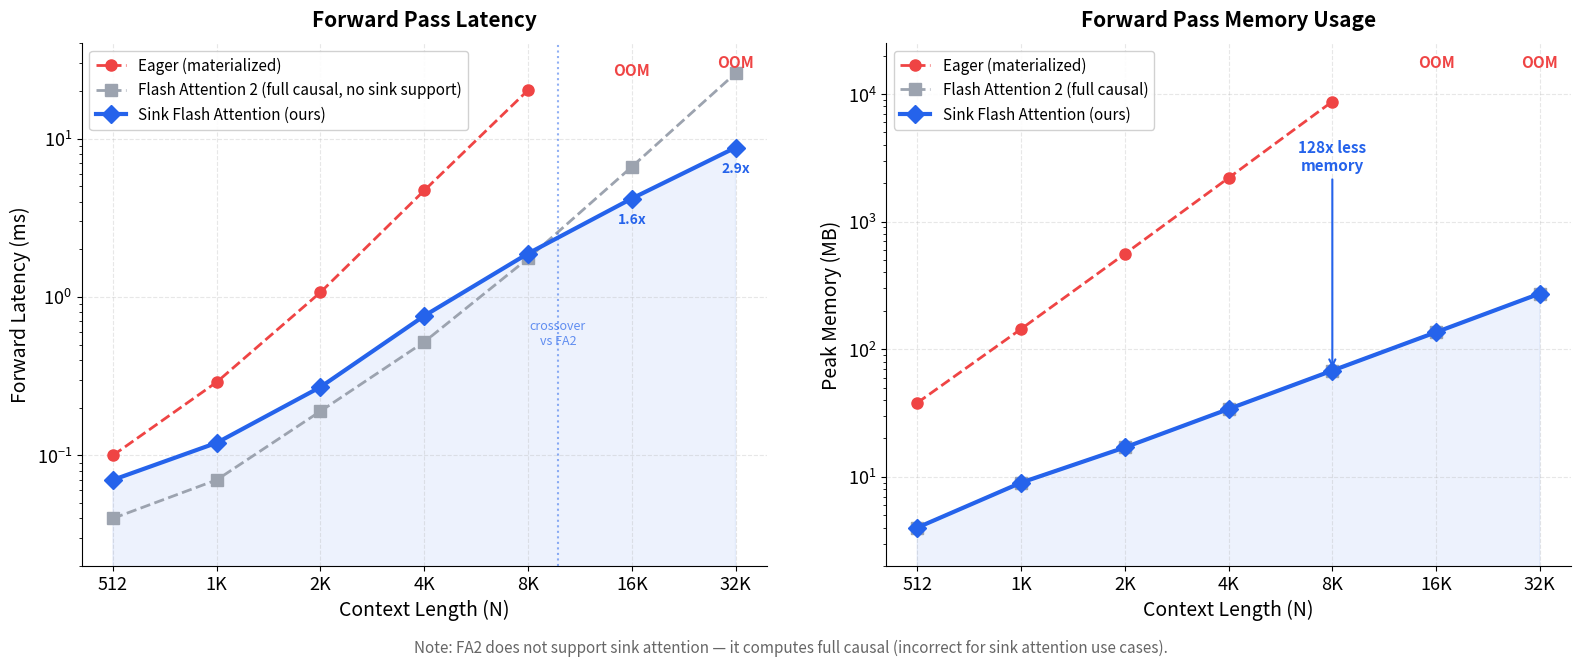

Python code for this plot: (Note: this script raises an exception after producing the figure.)
"""Generate performance comparison plots for README."""

import matplotlib
matplotlib.use('Agg')
import matplotlib.pyplot as plt
import numpy as np

# Data from benchmarks
# Config: B=1, H_q=32, H_kv=8, D=128, num_sink=4, window_size=4096
# All on H200

# Context lengths
N = [512, 1024, 2048, 4096, 8192, 16384, 32768]

# Forward pass latency (ms)
sink_fa_ms = [0.07, 0.12, 0.27, 0.76, 1.88, 4.18, 8.77]
eager_ms = [0.10, 0.29, 1.07, 4.70, 20.20, None, None]  # OOM at 16K+
fa2_ms = [0.04, 0.07, 0.19, 0.52, 1.75, 6.63, 25.83]

# Forward pass memory (MB)
sink_fa_mem = [4, 9, 17, 34, 68, 136, 273]
eager_mem = [38, 144, 558, 2198, 8724, None, None]  # OOM at 16K+
fa2_mem = [4, 9, 17, 34, 68, 136, 273]

# Training (fwd+bwd) latency (ms)
N_train = [512, 1024, 2048, 4096, 8192, 16384]
sink_fa_train_ms = [0.41, 0.47, 0.97, 2.81, 7.28, 16.39]
fa2_train_ms = [0.25, 0.32, 0.74, 2.09, 6.89, 24.63]

# Training memory (MB)
sink_fa_train_mem = [34, 67, 135, 269, 538, 1076]
fa2_train_mem = [42, 84, 168, 337, 673, 1346]

# Colors
SINK_COLOR = '#2563EB'   # bright blue
FA2_COLOR = '#9CA3AF'    # gray
EAGER_COLOR = '#EF4444'  # red
SINK_COLOR_LIGHT = '#93C5FD'

plt.rcParams.update({
    'font.size': 13,
    'font.family': 'sans-serif',
    'axes.spines.top': False,
    'axes.spines.right': False,
    'figure.facecolor': 'white',
    'axes.facecolor': 'white',
    'axes.grid': True,
    'grid.alpha': 0.3,
    'grid.linestyle': '--',
})

fig, axes = plt.subplots(1, 2, figsize=(16, 6.5))

# ============================================================
# Plot 1: Forward Pass Latency
# ============================================================
ax1 = axes[0]

# Eager attention (with OOM markers)
eager_valid_n = [n for n, m in zip(N, eager_ms) if m is not None]
eager_valid_ms = [m for m in eager_ms if m is not None]
ax1.plot(eager_valid_n, eager_valid_ms, 'o--', color=EAGER_COLOR, linewidth=2,
         markersize=8, label='Eager (materialized)', zorder=2)

# FA2
ax1.plot(N, fa2_ms, 's--', color=FA2_COLOR, linewidth=2, markersize=8,
         label='Flash Attention 2 (full causal, no sink support)', zorder=2)

# Sink FA (highlighted)
ax1.plot(N, sink_fa_ms, 'D-', color=SINK_COLOR, linewidth=3, markersize=9,
         label='Sink Flash Attention (ours)', zorder=3)
ax1.fill_between(N, [0]*len(N), sink_fa_ms, alpha=0.08, color=SINK_COLOR)

# Add OOM text for eager
ax1.annotate('OOM', xy=(16384, 25), fontsize=11, color=EAGER_COLOR,
             fontweight='bold', ha='center')
ax1.annotate('OOM', xy=(32768, 28), fontsize=11, color=EAGER_COLOR,
             fontweight='bold', ha='center')

# Crossover annotation
ax1.axvline(x=10000, color=SINK_COLOR, linestyle=':', alpha=0.5, linewidth=1.5)
ax1.annotate('crossover\nvs FA2', xy=(10000, 0.5), fontsize=9, color=SINK_COLOR,
             ha='center', style='italic', alpha=0.7)

ax1.set_xscale('log', base=2)
ax1.set_yscale('log')
ax1.set_xlabel('Context Length (N)', fontsize=14)
ax1.set_ylabel('Forward Latency (ms)', fontsize=14)
ax1.set_title('Forward Pass Latency', fontsize=15, fontweight='bold', pad=12)
ax1.set_xticks(N)
ax1.set_xticklabels(['512', '1K', '2K', '4K', '8K', '16K', '32K'])
ax1.legend(loc='upper left', fontsize=11, framealpha=0.9)
ax1.set_ylim(0.02, 40)

# Add speedup annotations
for i, n in enumerate(N):
    if fa2_ms[i] > 0 and sink_fa_ms[i] > 0 and n >= 16384:
        speedup = fa2_ms[i] / sink_fa_ms[i]
        ax1.annotate(f'{speedup:.1f}x', xy=(n, sink_fa_ms[i]),
                     xytext=(0, -18), textcoords='offset points',
                     fontsize=10, fontweight='bold', color=SINK_COLOR, ha='center')

# ============================================================
# Plot 2: Forward Pass Memory
# ============================================================
ax2 = axes[1]

# Eager memory
eager_valid_n_mem = [n for n, m in zip(N, eager_mem) if m is not None]
eager_valid_mem = [m for m in eager_mem if m is not None]
ax2.plot(eager_valid_n_mem, eager_valid_mem, 'o--', color=EAGER_COLOR, linewidth=2,
         markersize=8, label='Eager (materialized)', zorder=2)

# OOM markers for eager
ax2.annotate('OOM', xy=(16384, 16000), fontsize=11, color=EAGER_COLOR,
             fontweight='bold', ha='center')
ax2.annotate('OOM', xy=(32768, 16000), fontsize=11, color=EAGER_COLOR,
             fontweight='bold', ha='center')

# FA2 memory
ax2.plot(N, fa2_mem, 's--', color=FA2_COLOR, linewidth=2, markersize=8,
         label='Flash Attention 2 (full causal)', zorder=2)

# Sink FA memory (highlighted)
ax2.plot(N, sink_fa_mem, 'D-', color=SINK_COLOR, linewidth=3, markersize=9,
         label='Sink Flash Attention (ours)', zorder=3)
ax2.fill_between(N, [0]*len(N), sink_fa_mem, alpha=0.08, color=SINK_COLOR)

# Memory reduction annotation
ax2.annotate('128x less\nmemory', xy=(8192, 68), xytext=(8192, 2500),
             fontsize=11, fontweight='bold', color=SINK_COLOR,
             ha='center', arrowprops=dict(arrowstyle='->', color=SINK_COLOR, lw=1.5))

ax2.set_xscale('log', base=2)
ax2.set_yscale('log')
ax2.set_xlabel('Context Length (N)', fontsize=14)
ax2.set_ylabel('Peak Memory (MB)', fontsize=14)
ax2.set_title('Forward Pass Memory Usage', fontsize=15, fontweight='bold', pad=12)
ax2.set_xticks(N)
ax2.set_xticklabels(['512', '1K', '2K', '4K', '8K', '16K', '32K'])
ax2.legend(loc='upper left', fontsize=11, framealpha=0.9)
ax2.set_ylim(2, 25000)

fig.text(0.5, -0.02,
         'Note: FA2 does not support sink attention — it computes full causal (incorrect for sink attention use cases).',
         ha='center', fontsize=11, style='italic', color='#666666')

plt.tight_layout(w_pad=3)
plt.savefig('/home/<user>/sink_attention/docs/performance.png', dpi=150, bbox_inches='tight',
            facecolor='white', edgecolor='none')
plt.close()

print("Saved docs/performance.png")

# ============================================================
# Plot 3: Training (FWD+BWD) comparison
# ============================================================
fig2, axes2 = plt.subplots(1, 2, figsize=(16, 6.5))

ax3 = axes2[0]
ax3.plot(N_train, fa2_train_ms, 's--', color=FA2_COLOR, linewidth=2, markersize=8,
         label='Flash Attention 2 (full causal, no sink support)', zorder=2)
ax3.plot(N_train, sink_fa_train_ms, 'D-', color=SINK_COLOR, linewidth=3, markersize=9,
         label='Sink Flash Attention (ours)', zorder=3)
ax3.fill_between(N_train, [0]*len(N_train), sink_fa_train_ms, alpha=0.08, color=SINK_COLOR)

# Crossover
ax3.axvline(x=10000, color=SINK_COLOR, linestyle=':', alpha=0.5, linewidth=1.5)

# Speedup annotation at 16K
speedup_16k = fa2_train_ms[-1] / sink_fa_train_ms[-1]
ax3.annotate(f'{speedup_16k:.1f}x faster', xy=(16384, sink_fa_train_ms[-1]),
             xytext=(0, -20), textcoords='offset points',
             fontsize=11, fontweight='bold', color=SINK_COLOR, ha='center')

ax3.set_xscale('log', base=2)
ax3.set_yscale('log')
ax3.set_xlabel('Context Length (N)', fontsize=14)
ax3.set_ylabel('FWD + BWD Latency (ms)', fontsize=14)
ax3.set_title('Training Latency (Forward + Backward)', fontsize=15, fontweight='bold', pad=12)
ax3.set_xticks(N_train)
ax3.set_xticklabels(['512', '1K', '2K', '4K', '8K', '16K'])
ax3.legend(loc='upper left', fontsize=11, framealpha=0.9)

ax4 = axes2[1]
ax4.plot(N_train, fa2_train_mem, 's--', color=FA2_COLOR, linewidth=2, markersize=8,
         label='Flash Attention 2 (full causal, no sink support)', zorder=2)
ax4.plot(N_train, sink_fa_train_mem, 'D-', color=SINK_COLOR, linewidth=3, markersize=9,
         label='Sink Flash Attention (ours)', zorder=3)
ax4.fill_between(N_train, [0]*len(N_train), sink_fa_train_mem, alpha=0.08, color=SINK_COLOR)

# Memory savings annotation
ax4.annotate('20% less memory', xy=(16384, sink_fa_train_mem[-1]),
             xytext=(0, -20), textcoords='offset points',
             fontsize=11, fontweight='bold', color=SINK_COLOR, ha='center')

ax4.set_xscale('log', base=2)
ax4.set_xlabel('Context Length (N)', fontsize=14)
ax4.set_ylabel('Peak Memory (MB)', fontsize=14)
ax4.set_title('Training Memory (Forward + Backward)', fontsize=15, fontweight='bold', pad=12)
ax4.set_xticks(N_train)
ax4.set_xticklabels(['512', '1K', '2K', '4K', '8K', '16K'])
ax4.legend(loc='upper left', fontsize=11, framealpha=0.9)

fig2.text(0.5, -0.02,
          'Note: FA2 does not support sink attention — it computes full causal (incorrect for sink attention use cases).',
          ha='center', fontsize=11, style='italic', color='#666666')

plt.tight_layout(w_pad=3)
plt.savefig('/home/<user>/sink_attention/docs/training.png', dpi=150, bbox_inches='tight',
            facecolor='white', edgecolor='none')
plt.close()

print("Saved docs/training.png")
